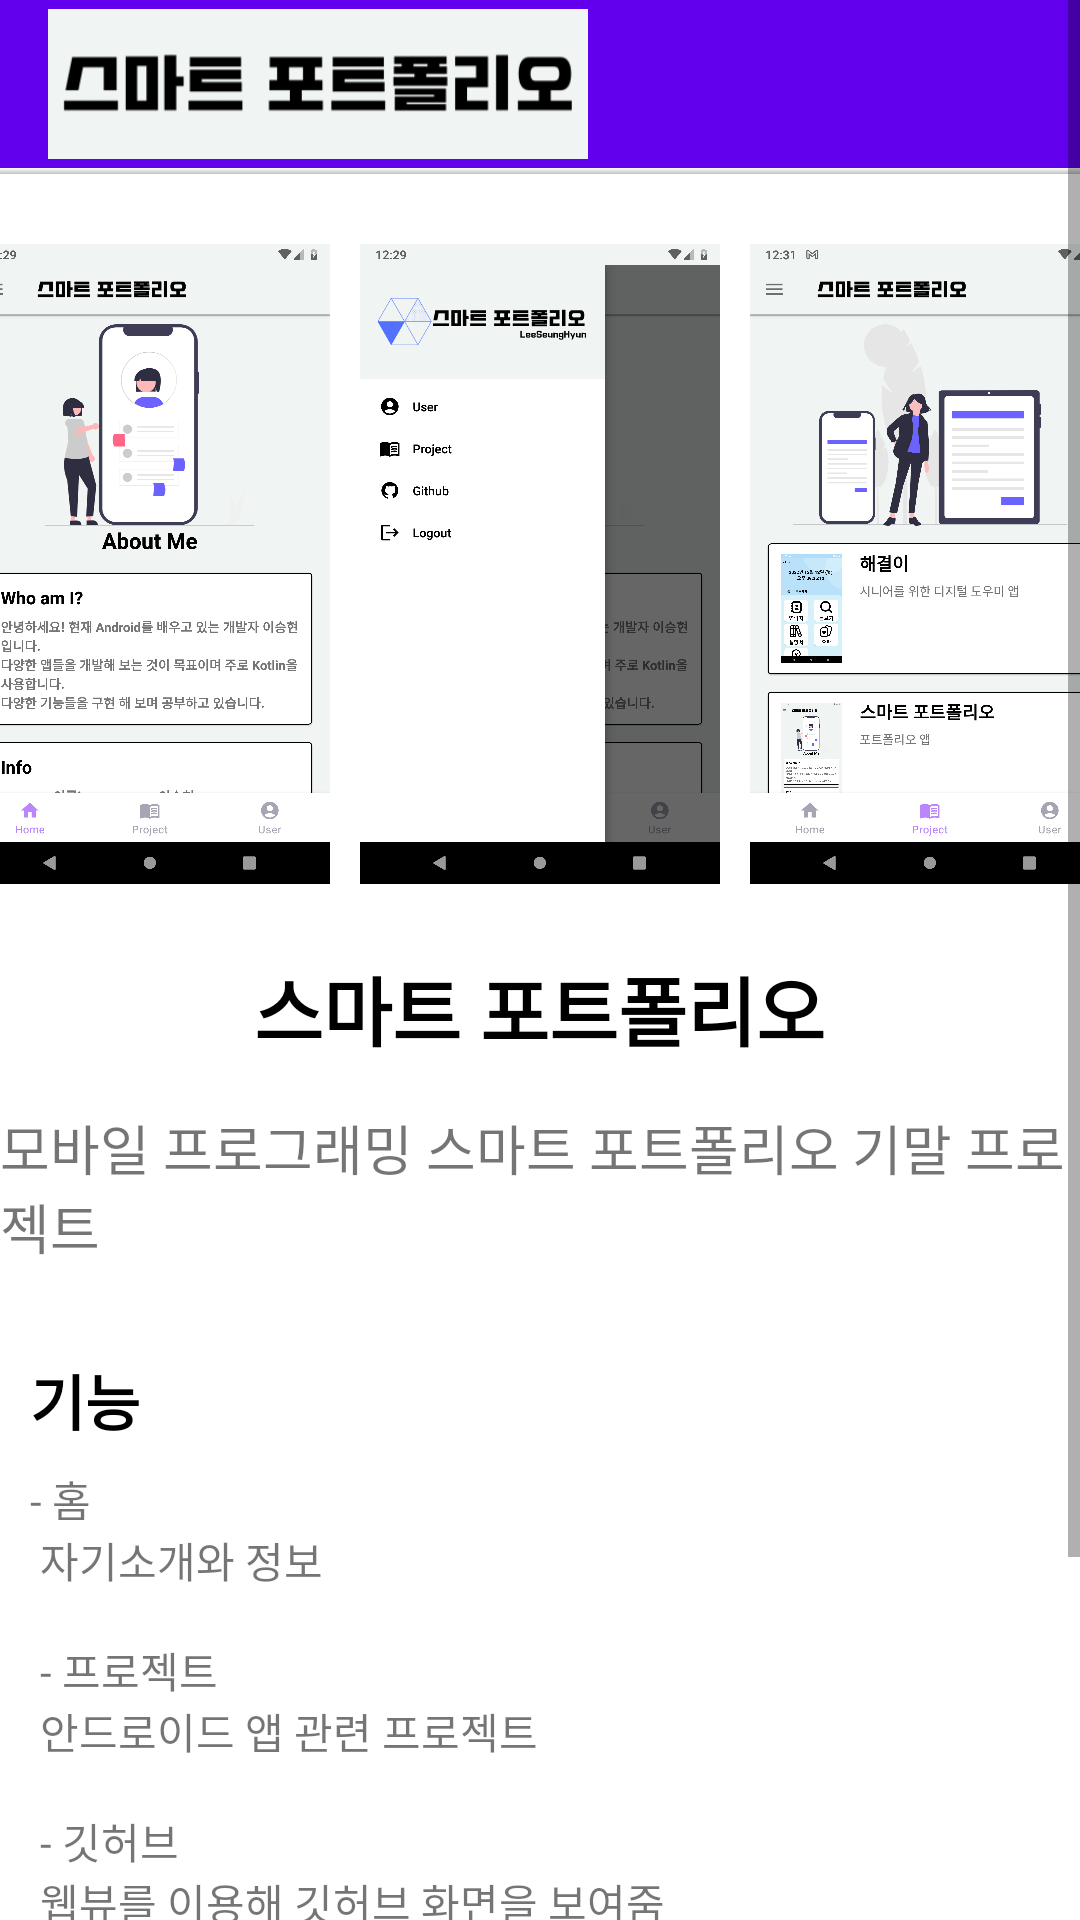

Write the Android layout XML for this screen, with the resource values it uses.
<!-- AndroidManifest.xml: application theme Theme.Smart_Portfolio -->
<!-- res/layout/activity_project_two.xml -->
<?xml version="1.0" encoding="utf-8"?>
<ScrollView xmlns:android="http://schemas.android.com/apk/res/android"
    xmlns:app="http://schemas.android.com/apk/res-auto"
    xmlns:tools="http://schemas.android.com/tools"
    android:layout_width="match_parent"
    android:layout_height="match_parent">

    <LinearLayout
        android:layout_width="match_parent"
        android:layout_height="match_parent"
        android:orientation="vertical">

        <com.google.android.material.appbar.AppBarLayout
            android:layout_width="match_parent"
            android:layout_height="wrap_content">

            <androidx.appcompat.widget.Toolbar
                android:layout_width="match_parent"
                android:layout_height="?attr/actionBarSize"
                android:id="@+id/main_toolbar"
                android:background="@color/background">

                <ImageView
                    android:layout_width="180dp"
                    android:layout_height="match_parent"
                    android:src="@drawable/aaaa"/>
            </androidx.appcompat.widget.Toolbar>
        </com.google.android.material.appbar.AppBarLayout>

        <View
            android:layout_width="match_parent"
            android:layout_height="2dp"
            android:background="@drawable/shadow"/>


        <LinearLayout
            android:layout_width="match_parent"
            android:layout_height="wrap_content"
            android:gravity="center"
            android:paddingTop="20dp"
            android:paddingBottom="10dp"
            android:orientation="horizontal">

            <ImageView
                android:layout_width="120dp"
                android:layout_height="220dp"
                android:layout_marginRight="10dp"
                android:src="@drawable/sp_1"/>
            <ImageView
                android:layout_width="120dp"
                android:layout_height="220dp"
                android:layout_marginRight="10dp"
                android:src="@drawable/sp_2"/>

            <ImageView
                android:layout_width="120dp"
                android:layout_height="220dp"
                android:src="@drawable/sp_3"/>

        </LinearLayout>

        <TextView
            android:layout_width="wrap_content"
            android:layout_height="wrap_content"
            android:layout_marginTop="10dp"
            android:text="스마트 포트폴리오"
            android:textColor="@color/black"
            android:layout_gravity="center"
            android:textStyle="bold"
            android:textSize="25dp"/>

        <TextView
            android:layout_width="wrap_content"
            android:layout_height="wrap_content"
            android:layout_marginTop="15dp"
            android:layout_marginBottom="10dp"
            android:textSize="18dp"
            android:layout_gravity="center"
            android:text="@string/project2_1"/>

        <TextView
            android:layout_width="wrap_content"
            android:layout_height="wrap_content"
            android:layout_marginLeft="10dp"
            android:layout_marginTop="20dp"
            android:text="기능"
            android:textSize="20dp"
            android:textStyle="bold"
            android:textColor="@color/black"/>
        <TextView
            android:layout_width="wrap_content"
            android:layout_height="wrap_content"
            android:layout_marginTop="8dp"
            android:layout_marginLeft="10dp"
            android:layout_marginRight="10dp"
            android:text="@string/project2_2"/>

        <TextView
            android:layout_width="wrap_content"
            android:layout_height="wrap_content"
            android:layout_marginLeft="10dp"
            android:layout_marginTop="20dp"
            android:text="코드"
            android:textSize="20dp"
            android:textStyle="bold"
            android:textColor="@color/black"/>

        <TextView
            android:layout_marginLeft="10dp"
            android:layout_marginBottom="20dp"
            android:layout_width="wrap_content"
            android:layout_height="wrap_content"
            android:text="https://github.com/dmeiei/Smart_Portfolio/tree/master"
            android:autoLink="web"/>


    </LinearLayout>

</ScrollView>
<!-- resources referenced by this layout -->
<resources>
  <!-- drawable aaaa: png bitmap (drawable, 6783 bytes) -->
  <!-- drawable shadow (drawable) -->
  <?xml version="1.0" encoding="utf-8"?>
  <shape xmlns:android="http://schemas.android.com/apk/res/android">
  
      <gradient
          android:startColor="@color/background"
          android:endColor="#C0C1C2"
          android:angle="270">
      </gradient>
  </shape>
  <!-- drawable sp_1: png bitmap (drawable, 127412 bytes) -->
  <!-- drawable sp_2: png bitmap (drawable, 81967 bytes) -->
  <!-- drawable sp_3: png bitmap (drawable, 118233 bytes) -->
  <string name="project2_1">모바일 프로그래밍 스마트 포트폴리오 기말 프로젝트</string>
  <string name="project2_2"> - 홈\n 자기소개와 정보\n\n
          - 프로젝트\n 안드로이드 앱 관련 프로젝트\n\n
          - 깃허브\n 웹뷰를 이용해 깃허브 화면을 보여줌\n\n
          - 유저정보\n 회원가입할 때 입력한 유저 정보를 보여줌
      </string>
  <style name="Theme.Smart_Portfolio" parent="Theme.MaterialComponents.DayNight.NoActionBar">
          
          <item name="colorPrimary">@color/purple_500</item>
          <item name="colorPrimaryVariant">@color/purple_700</item>
          <item name="colorOnPrimary">@color/black</item>
          
          <item name="colorSecondary">@color/teal_200</item>
          <item name="colorSecondaryVariant">@color/teal_700</item>
          <item name="colorOnSecondary">@color/black</item>
          
          <item name="android:statusBarColor" tools:targetApi="l">@color/background</item>
          <item name="android:windowLightStatusBar" tools:targetApi="m">true</item>
          
      </style>
  <!-- not gathered from this repository: default colours our renderer supplied (Android Studio template values) -->
  <color name="purple_500">#FF6200EE</color>
  <color name="purple_700">#FF3700B3</color>
  <color name="teal_200">#FF03DAC5</color>
  <color name="teal_700">#FF018786</color>
  <color name="black">#FF000000</color>
</resources>
